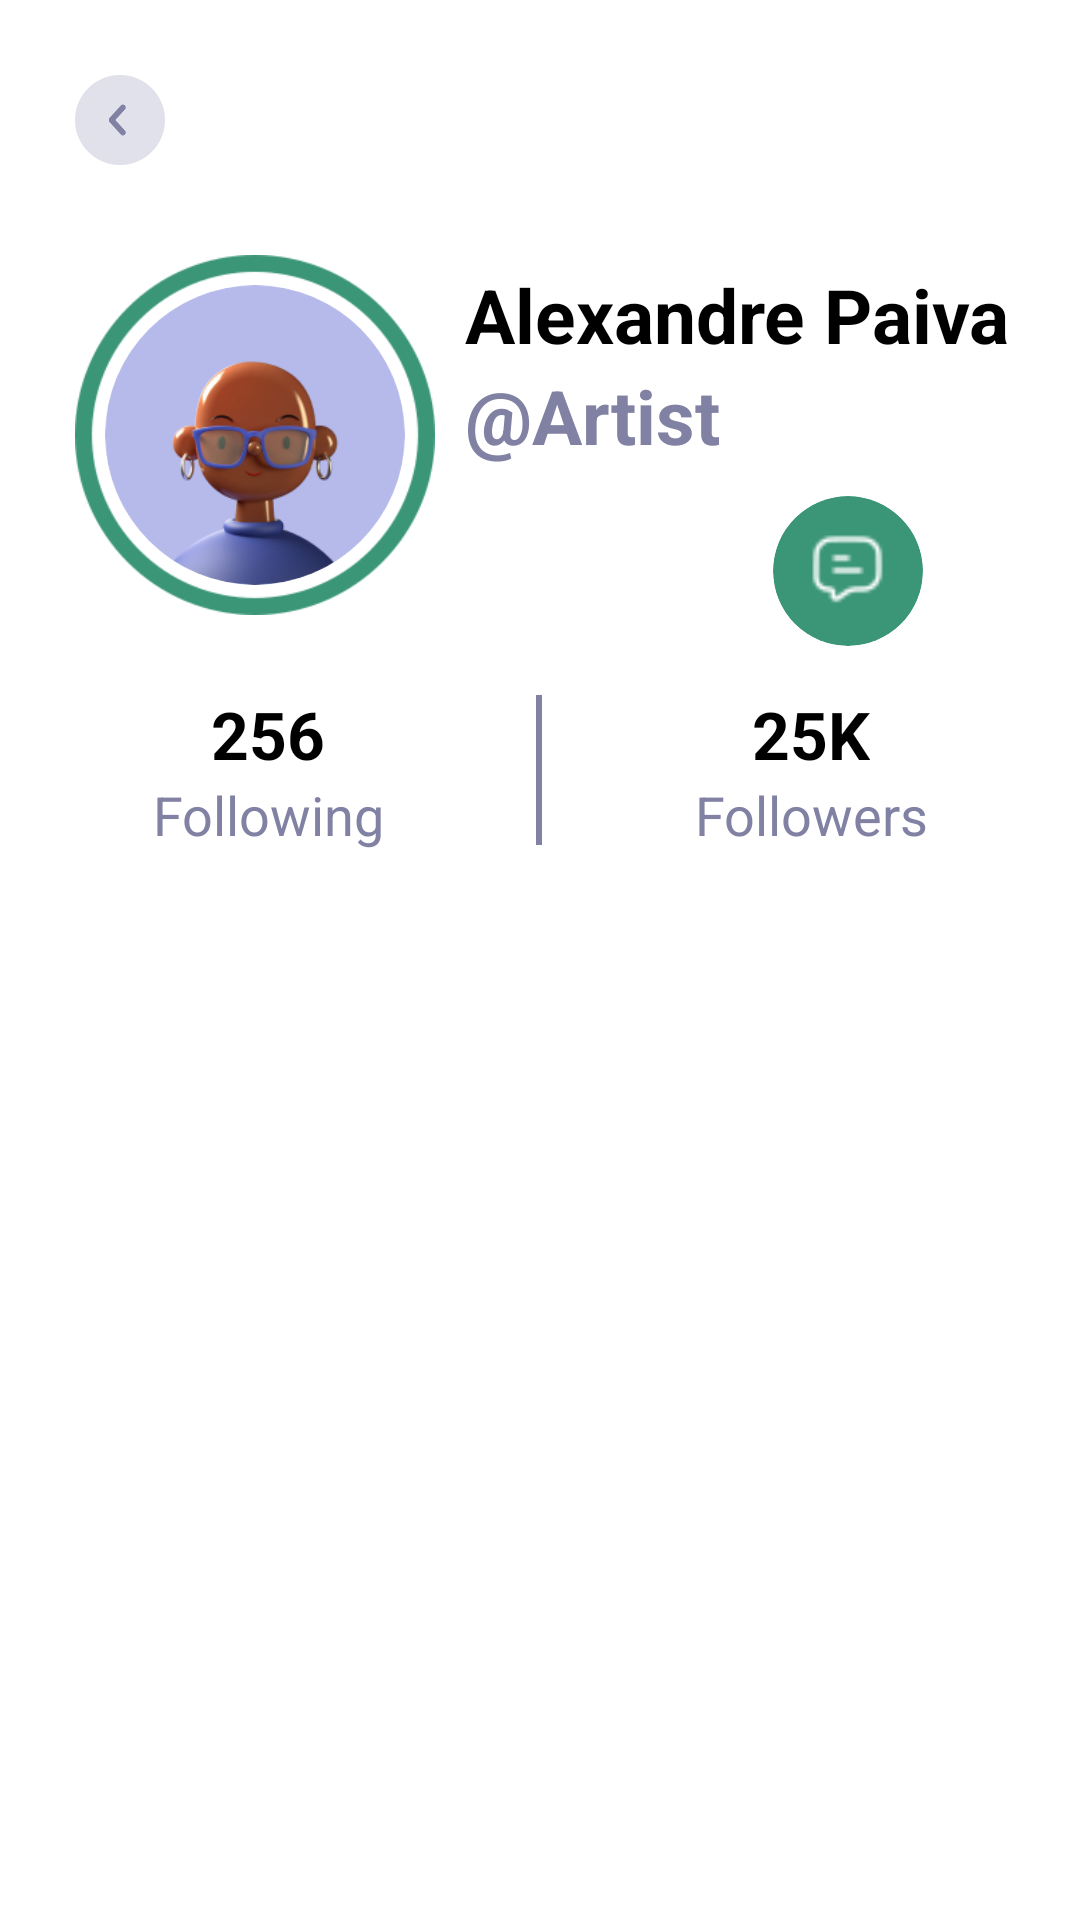

Layout XML and referenced resources for this Android screen:
<!-- AndroidManifest.xml: application theme Theme.SocialScape -->
<!-- res/layout/fragment_other_user_profile.xml -->
<?xml version="1.0" encoding="utf-8"?>
<androidx.constraintlayout.widget.ConstraintLayout xmlns:android="http://schemas.android.com/apk/res/android"
    xmlns:app="http://schemas.android.com/apk/res-auto"
    xmlns:tools="http://schemas.android.com/tools"
    android:layout_width="match_parent"
    android:layout_height="match_parent"
    android:background="@color/white"
    tools:context=".ui.fragments.profile.OtherUserProfileFragment">

    <ImageView
        android:id="@+id/ivBack"
        android:layout_width="30dp"
        android:layout_height="30dp"
        android:layout_margin="25dp"
        android:src="@drawable/ic_back_btn"
        app:layout_constraintStart_toStartOf="parent"
        app:layout_constraintTop_toTopOf="parent" />

    <ImageView
        android:id="@+id/btnMore"
        android:layout_width="25dp"
        android:layout_height="25dp"
        android:layout_marginEnd="25dp"
        android:src="@drawable/ic_more"
        android:textSize="14sp"
        app:layout_constraintBottom_toBottomOf="@+id/ivBack"
        app:layout_constraintEnd_toEndOf="parent"
        app:layout_constraintTop_toTopOf="@+id/ivBack"
        app:tint="@color/green" />

    <androidx.constraintlayout.widget.ConstraintLayout
        android:id="@+id/constraintLayout3"
        android:layout_width="120dp"
        android:layout_height="120dp"
        android:layout_marginTop="30dp"
        android:background="@drawable/rectangle"
        app:layout_constraintStart_toStartOf="@+id/ivBack"
        app:layout_constraintTop_toBottomOf="@+id/ivBack">

        <androidx.cardview.widget.CardView
            android:layout_width="100dp"
            android:layout_height="100dp"
            app:cardCornerRadius="80dp"
            app:cardElevation="0dp"
            app:layout_constraintBottom_toBottomOf="parent"
            app:layout_constraintEnd_toEndOf="parent"
            app:layout_constraintStart_toStartOf="parent"
            app:layout_constraintTop_toTopOf="parent">

            <ImageView
                android:id="@+id/ivPerson"
                android:layout_width="match_parent"
                android:layout_height="match_parent"
                android:scaleType="centerCrop"
                android:src="@drawable/image" />

        </androidx.cardview.widget.CardView>

    </androidx.constraintlayout.widget.ConstraintLayout>

    <TextView
        android:id="@+id/tvName"
        android:layout_width="0dp"
        android:layout_height="wrap_content"
        android:layout_marginStart="10dp"
        android:layout_marginTop="3dp"
        android:text="@string/alexandre_paiva"
        android:textColor="@color/black"
        android:textSize="25sp"
        android:textStyle="bold"
        app:layout_constraintEnd_toEndOf="parent"
        app:layout_constraintStart_toEndOf="@+id/constraintLayout3"
        app:layout_constraintTop_toTopOf="@+id/constraintLayout3" />

    <TextView
        android:id="@+id/tvUserName"
        android:layout_width="0dp"
        android:layout_height="wrap_content"
        android:layout_marginStart="10dp"
        android:text="@string/artist"
        android:textColor="@color/gray"
        android:textSize="25sp"
        android:textStyle="bold"
        app:layout_constraintEnd_toEndOf="parent"
        app:layout_constraintStart_toEndOf="@+id/constraintLayout3"
        app:layout_constraintTop_toBottomOf="@+id/tvName" />

    <com.google.android.material.button.MaterialButton
        android:id="@+id/btnFollow"
        android:layout_width="wrap_content"
        android:layout_height="50dp"
        android:layout_marginStart="10dp"
        android:layout_marginTop="10dp"
        android:background="@drawable/bg_edit_button"
        android:text="@string/follow"
        android:textAllCaps="false"
        android:textColor="@color/white"
        android:textSize="15sp"
        app:backgroundTint="@color/green"
        app:layout_constraintStart_toEndOf="@+id/constraintLayout3"
        app:layout_constraintTop_toBottomOf="@+id/tvUserName" />

    <androidx.cardview.widget.CardView
        android:id="@+id/cvMessage"
        android:layout_width="50dp"
        android:layout_height="50dp"
        android:layout_marginStart="10dp"
        android:layout_marginTop="10dp"
        app:cardBackgroundColor="@color/green"
        app:cardCornerRadius="40dp"
        app:cardElevation="0dp"
        app:layout_constraintStart_toEndOf="@+id/btnFollow"
        app:layout_constraintTop_toBottomOf="@+id/tvUserName">

        <ImageView
            android:id="@+id/ivMessage"
            android:layout_width="25dp"
            android:layout_height="25dp"
            android:layout_gravity="center"
            android:src="@drawable/ic_comment"
            app:tint="@color/white" />

    </androidx.cardview.widget.CardView>

    <LinearLayout
        android:id="@+id/linearLayout4"
        android:layout_width="match_parent"
        android:layout_height="0dp"
        android:layout_marginTop="25dp"
        android:orientation="horizontal"
        android:weightSum="2"
        app:layout_constraintEnd_toEndOf="parent"
        app:layout_constraintStart_toStartOf="parent"
        app:layout_constraintTop_toBottomOf="@+id/constraintLayout3">

        <LinearLayout
            android:id="@+id/llFollowing"
            android:layout_width="wrap_content"
            android:layout_height="wrap_content"
            android:layout_weight="1"
            android:orientation="vertical">

            <TextView
                android:id="@+id/tvCountFollowing"
                android:layout_width="wrap_content"
                android:layout_height="wrap_content"
                android:layout_gravity="center"
                android:gravity="center"
                android:text="@string/_256"
                android:textColor="@color/black"
                android:textSize="22sp"
                android:textStyle="bold" />

            <TextView
                android:layout_width="wrap_content"
                android:layout_height="wrap_content"
                android:layout_gravity="center"
                android:gravity="center"
                android:text="@string/following"
                android:textColor="@color/gray"
                android:textSize="18sp" />

        </LinearLayout>

        <View
            android:layout_width="2dp"
            android:layout_height="50dp"
            android:layout_gravity="center"
            android:background="@color/gray" />

        <LinearLayout
            android:id="@+id/llFollowers"
            android:layout_width="wrap_content"
            android:layout_height="wrap_content"
            android:layout_weight="1"
            android:orientation="vertical">

            <TextView
                android:id="@+id/tvCountFollowers"
                android:layout_width="wrap_content"
                android:layout_height="wrap_content"
                android:layout_gravity="center"
                android:gravity="center"
                android:text="@string/_25k"
                android:textColor="@color/black"
                android:textSize="22sp"
                android:textStyle="bold" />

            <TextView
                android:layout_width="wrap_content"
                android:layout_height="wrap_content"
                android:layout_gravity="center"
                android:gravity="center"
                android:text="@string/followers"
                android:textColor="@color/gray"
                android:textSize="18sp" />

        </LinearLayout>




































    </LinearLayout>

    <LinearLayout
        android:id="@+id/llRecyclerViews"
        android:layout_width="match_parent"
        android:layout_height="0dp"
        android:orientation="vertical"
        app:layout_constraintBottom_toBottomOf="parent"
        app:layout_constraintEnd_toEndOf="parent"
        app:layout_constraintStart_toStartOf="parent"
        app:layout_constraintTop_toBottomOf="@+id/linearLayout4">

        <androidx.recyclerview.widget.RecyclerView
            android:id="@+id/rcvStorie"
            android:layout_width="match_parent"
            android:layout_height="wrap_content"
            android:layout_marginTop="20dp"
            tools:itemCount="1"
            tools:listitem="@layout/item_user_profile" />

        <androidx.recyclerview.widget.RecyclerView
            android:id="@+id/rcvSearchDiscover"
            android:layout_width="match_parent"
            android:layout_height="wrap_content"
            android:layout_marginTop="15dp"
            tools:itemCount="1"
            tools:listitem="@layout/item_user_post" />

    </LinearLayout>

    <LinearLayout
        android:id="@+id/llRecyclerViewFollow"
        android:layout_width="match_parent"
        android:layout_height="0dp"
        android:orientation="vertical"
        android:visibility="gone"
        app:layout_constraintBottom_toBottomOf="parent"
        app:layout_constraintEnd_toEndOf="parent"
        app:layout_constraintStart_toStartOf="parent"
        app:layout_constraintTop_toBottomOf="@+id/linearLayout4">

        <TextView
            android:layout_width="wrap_content"
            android:layout_height="wrap_content"
            android:layout_marginStart="20dp"
            android:layout_marginTop="30dp"
            android:text="@string/suggest_for_you"
            android:textColor="@color/black"
            android:textSize="20sp"
            android:textStyle="bold" />

        <androidx.recyclerview.widget.RecyclerView
            android:id="@+id/rcvUserFollow"
            android:layout_width="match_parent"
            android:layout_height="wrap_content"
            android:layout_marginTop="10dp"
            tools:itemCount="1"
            tools:listitem="@layout/item_user_follow" />

    </LinearLayout>
</androidx.constraintlayout.widget.ConstraintLayout>
<!-- res/layout/item_user_profile.xml (included above) -->
<?xml version="1.0" encoding="utf-8"?>
<androidx.constraintlayout.widget.ConstraintLayout xmlns:android="http://schemas.android.com/apk/res/android"
    xmlns:app="http://schemas.android.com/apk/res-auto"
    xmlns:tools="http://schemas.android.com/tools"
    android:layout_width="wrap_content"
    android:layout_height="wrap_content"
    android:layout_marginStart="15dp"
    android:layout_marginVertical="5dp"
    android:layout_marginEnd="5dp">

    <androidx.constraintlayout.widget.ConstraintLayout
        android:id="@+id/constraintLayout3"
        android:layout_width="55dp"
        android:layout_height="55dp"
        android:backgroundTint="@color/gray"
        android:background="@drawable/rectangle"
        app:layout_constraintEnd_toEndOf="parent"
        app:layout_constraintStart_toStartOf="parent"
        app:layout_constraintTop_toTopOf="parent">

        <ImageView
            android:id="@+id/ivPerson"
            android:layout_width="48dp"
            android:layout_height="48dp"
            android:scaleType="centerCrop"
            android:src="@drawable/image"
            app:layout_constraintBottom_toBottomOf="parent"
            app:layout_constraintEnd_toEndOf="parent"
            app:layout_constraintStart_toStartOf="parent"
            app:layout_constraintTop_toTopOf="parent" />

    </androidx.constraintlayout.widget.ConstraintLayout>

</androidx.constraintlayout.widget.ConstraintLayout>
<!-- res/layout/item_user_post.xml (included above) -->
<?xml version="1.0" encoding="utf-8"?>
<androidx.cardview.widget.CardView xmlns:android="http://schemas.android.com/apk/res/android"
    xmlns:app="http://schemas.android.com/apk/res-auto"
    xmlns:tools="http://schemas.android.com/tools"
    android:layout_width="match_parent"
    android:layout_height="230dp"
    android:layout_margin="15dp"
    android:background="@color/white"
    android:padding="5dp"
    app:cardElevation="5dp"
    app:cardCornerRadius="15dp">

    <androidx.constraintlayout.widget.ConstraintLayout
        android:layout_width="match_parent"
        android:layout_height="match_parent">

        <ImageView
            android:id="@+id/ivPost"
            android:layout_width="match_parent"
            android:layout_height="match_parent"
            android:scaleType="centerCrop"
            android:src="@drawable/onboarding_image"
            app:layout_constraintBottom_toBottomOf="parent"
            app:layout_constraintEnd_toEndOf="parent"
            app:layout_constraintStart_toStartOf="parent"
            app:layout_constraintTop_toTopOf="parent" />

        <androidx.cardview.widget.CardView
            android:id="@+id/btnPlay"
            android:layout_width="30dp"
            android:layout_height="30dp"
            android:visibility="gone"
            app:cardBackgroundColor="#80000000"
            app:cardCornerRadius="25dp"
            app:cardElevation="0dp"
            app:layout_constraintBottom_toBottomOf="parent"
            app:layout_constraintEnd_toEndOf="parent"
            app:layout_constraintStart_toStartOf="parent"
            app:layout_constraintTop_toTopOf="parent">

            <ImageView
                android:layout_width="15dp"
                android:layout_height="15dp"
                android:layout_gravity="center"
                android:src="@drawable/ic_play" />

        </androidx.cardview.widget.CardView>

    </androidx.constraintlayout.widget.ConstraintLayout>

</androidx.cardview.widget.CardView>
<!-- res/layout/item_user_follow.xml (included above) -->
<?xml version="1.0" encoding="utf-8"?>
<androidx.constraintlayout.widget.ConstraintLayout xmlns:android="http://schemas.android.com/apk/res/android"
    xmlns:app="http://schemas.android.com/apk/res-auto"
    xmlns:tools="http://schemas.android.com/tools"
    android:layout_width="match_parent"
    android:layout_height="wrap_content"
    app:cardBackgroundColor="@color/white">

    <androidx.constraintlayout.widget.ConstraintLayout
        android:id="@+id/constraintLayout4"
        android:layout_width="match_parent"
        android:layout_height="match_parent"
        android:layout_marginHorizontal="15dp"
        android:layout_marginTop="10dp"
        android:padding="5dp"
        app:layout_constraintEnd_toEndOf="parent"
        app:layout_constraintStart_toStartOf="parent"
        app:layout_constraintTop_toTopOf="parent">

        <androidx.cardview.widget.CardView
            android:id="@+id/cvUserImage"
            android:layout_width="50dp"
            android:layout_height="50dp"
            app:layout_constraintBottom_toBottomOf="parent"
            app:layout_constraintStart_toStartOf="parent"
            app:layout_constraintTop_toTopOf="parent">

            <ImageView
                android:id="@+id/ivUserImage"
                android:layout_width="match_parent"
                android:layout_height="match_parent"
                android:scaleType="centerCrop"
                android:src="@drawable/image" />

        </androidx.cardview.widget.CardView>

        <TextView
            android:id="@+id/tvUserName"
            android:layout_width="wrap_content"
            android:layout_height="wrap_content"
            android:layout_marginHorizontal="15dp"
            android:layout_marginTop="5dp"
            android:text="@string/emlen_784"
            android:textColor="@color/black"
            android:textSize="15sp"
            app:layout_constraintStart_toEndOf="@+id/cvUserImage"
            app:layout_constraintTop_toTopOf="parent" />

        <TextView
            android:id="@+id/tvCount"
            android:layout_width="wrap_content"
            android:layout_height="wrap_content"
            android:text="@string/architech"
            android:textColor="@color/gray"
            android:textSize="13sp"
            app:layout_constraintStart_toStartOf="@+id/tvUserName"
            app:layout_constraintTop_toBottomOf="@+id/tvUserName" />

        <com.google.android.material.button.MaterialButton
            android:id="@+id/btnFollow"
            android:layout_width="wrap_content"
            android:layout_height="wrap_content"
            android:background="@drawable/bg_edit_button"
            android:text="@string/follow"
            android:textAllCaps="false"
            android:layout_marginEnd="15dp"
            android:textColor="@color/white"
            android:textSize="14sp"
            app:backgroundTint="@color/green"
            app:layout_constraintBottom_toBottomOf="@+id/cvUserImage"
            app:layout_constraintEnd_toStartOf="@+id/ivClose"
            app:layout_constraintTop_toTopOf="@+id/cvUserImage" />

        <ImageView
            android:id="@+id/ivClose"
            android:layout_width="25dp"
            android:layout_height="25dp"
            android:src="@drawable/ic_close"
            app:layout_constraintBottom_toBottomOf="@+id/cvUserImage"
            app:layout_constraintEnd_toEndOf="parent"
            app:layout_constraintTop_toTopOf="@+id/cvUserImage" />

    </androidx.constraintlayout.widget.ConstraintLayout>

</androidx.constraintlayout.widget.ConstraintLayout>
<!-- resources referenced by this layout -->
<resources>
  <color name="black">#FF000000</color>
  <color name="gray">#8181A4</color>
  <color name="green">#3b9678</color>
  <color name="white">#FFFFFFFF</color>
  <!-- drawable ic_back_btn: webp bitmap (drawable, 8192 bytes) -->
  <!-- drawable ic_comment: png bitmap (drawable, 493 bytes) -->
  <!-- drawable ic_play: png bitmap (drawable, 444 bytes) -->
  <!-- drawable image: png bitmap (drawable, 29321 bytes) -->
  <!-- drawable rectangle: png bitmap (drawable, 20326 bytes) -->
  <string name="_100">100</string>
  <string name="_256">256</string>
  <string name="_25k">25K</string>
  <string name="alexandre_paiva">Alexandre Paiva</string>
  <string name="architech">Architech</string>
  <string name="artist">@Artist</string>
  <string name="emlen_784">_emlen.784</string>
  <string name="follow">Follow</string>
  <string name="followers">Followers</string>
  <string name="following">Following</string>
  <string name="post">Post</string>
  <string name="suggest_for_you">Suggest for you</string>
  <style name="Theme.SocialScape" parent="Base.Theme.SocialScape" />
  <style name="Base.Theme.SocialScape" parent="Theme.Material3.DayNight.NoActionBar">
          
          
      </style>
</resources>
